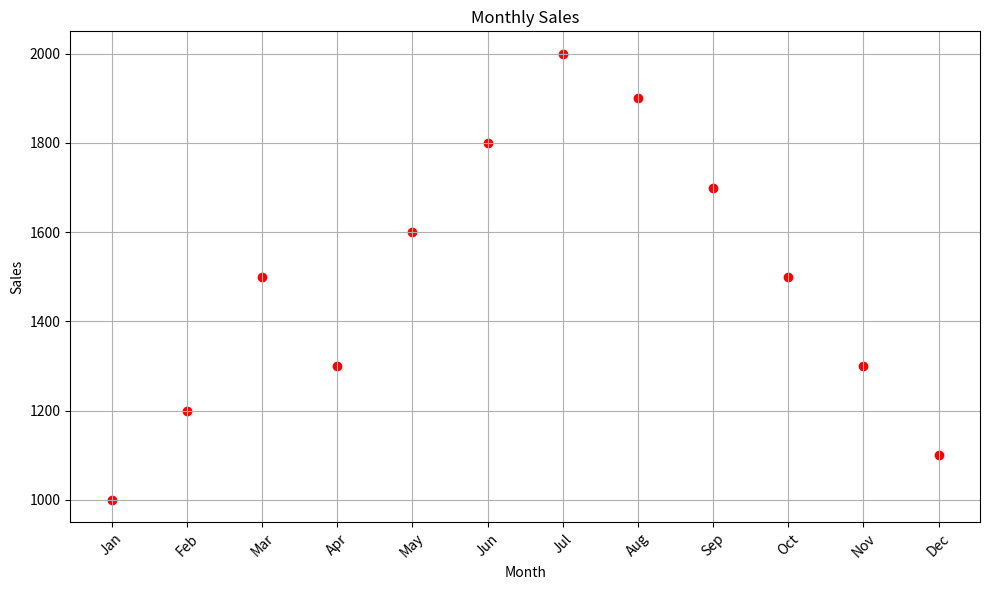

Source code (Python):
import matplotlib.pyplot as plt

# Sample sales data (replace this with your actual data)
months = ['Jan', 'Feb', 'Mar', 'Apr', 'May', 'Jun', 'Jul', 'Aug', 'Sep', 'Oct', 'Nov', 'Dec']
sales = [1000, 1200, 1500, 1300, 1600, 1800, 2000, 1900, 1700, 1500, 1300, 1100]

# Scatter plot for sales data
plt.figure(figsize=(10, 6))
plt.scatter(months, sales, color='r', marker='o')
plt.title('Monthly Sales')
plt.xlabel('Month')
plt.ylabel('Sales')
plt.grid(True)
plt.xticks(rotation=45)
plt.tight_layout()
plt.show()
